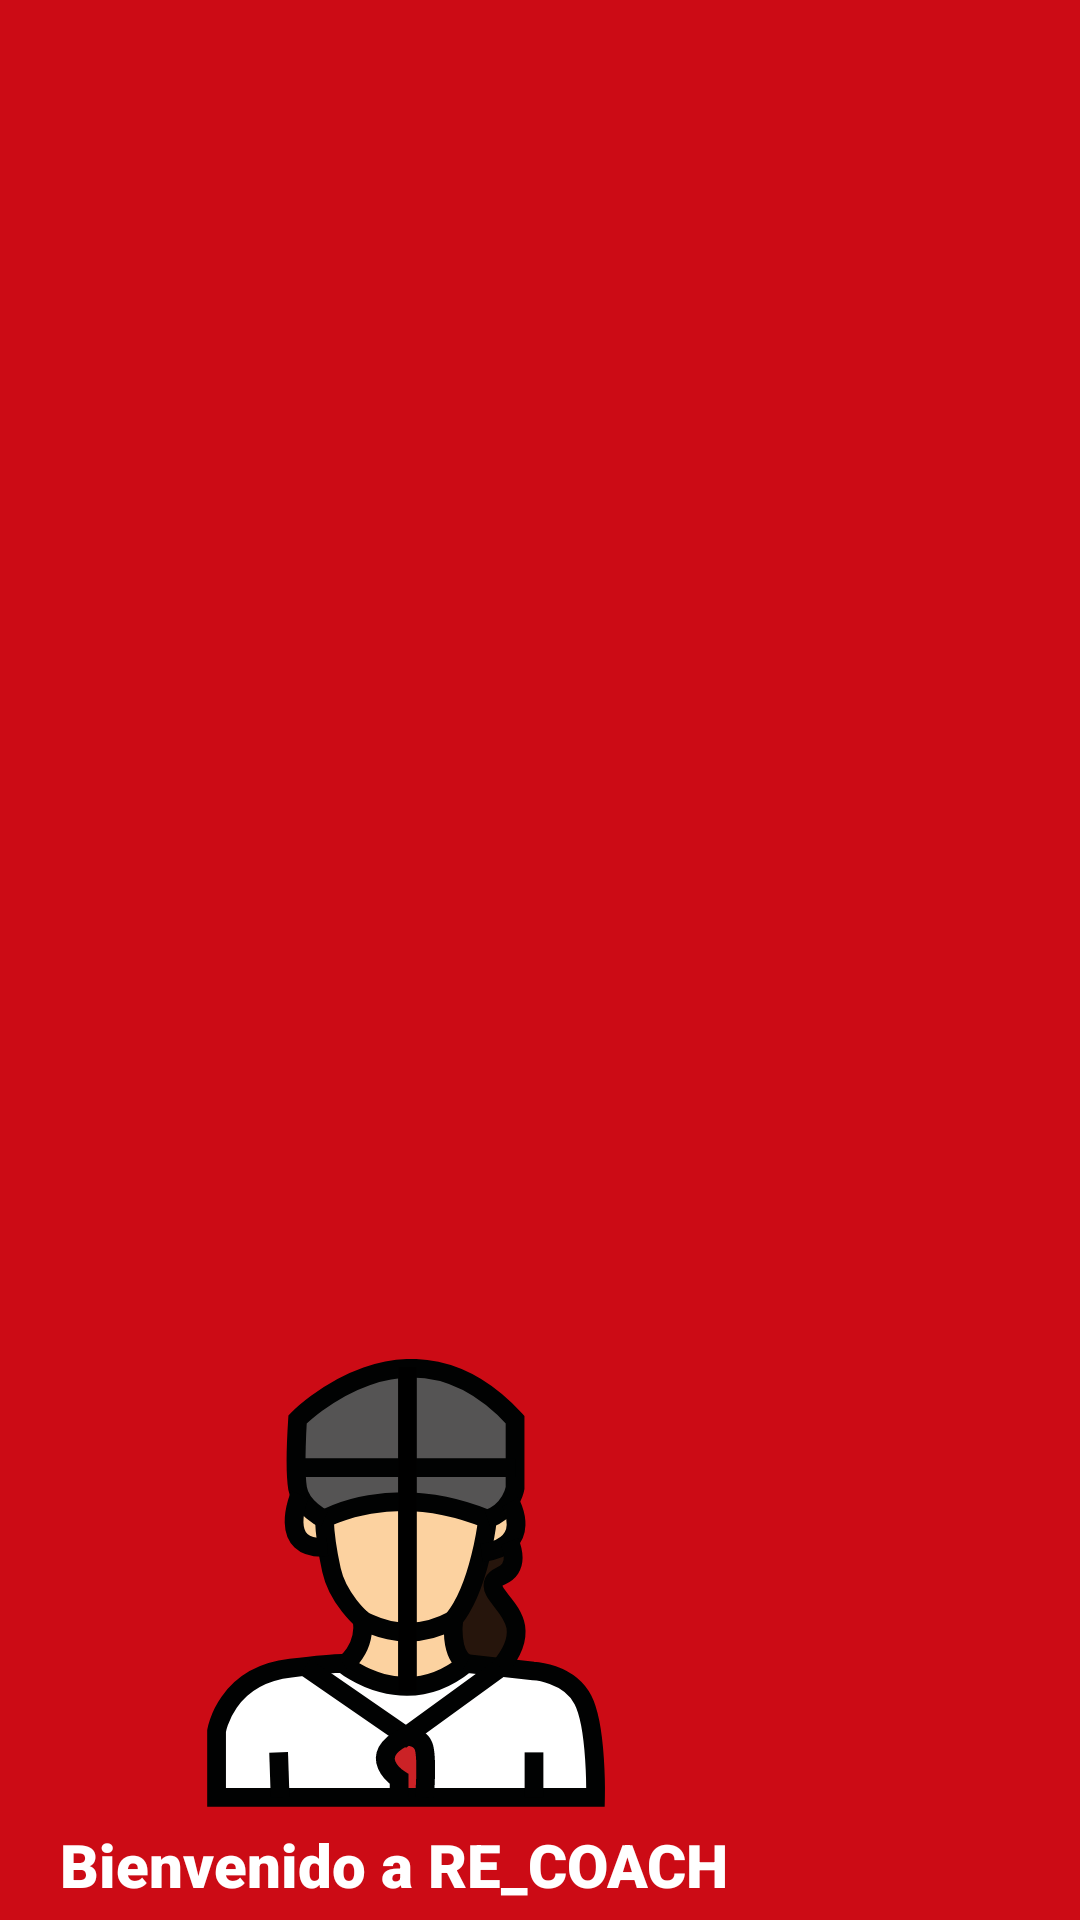

This screen was rendered from an Android layout file. Write that file and the resources it references.
<!-- AndroidManifest.xml: application theme Theme.ProyectoI -->
<!-- res/layout/headersandwich.xml -->
<?xml version="1.0" encoding="utf-8"?>
<LinearLayout xmlns:android="http://schemas.android.com/apk/res/android"
    xmlns:app="http://schemas.android.com/apk/res-auto"
    android:layout_width="match_parent"
    xmlns:tools="http://schemas.android.com/tools"
    tools:context=".inMenu"
    android:layout_height="215dp"
    android:background="@drawable/headercolor"
    android:gravity="bottom"
    android:orientation="vertical"
    android:padding="5dp">

    <ImageView
        android:id="@+id/imgCoach"
        android:layout_width="150dp"
        android:layout_height="150dp"
        android:layout_marginStart="55dp"
        android:layout_marginTop="10dp"
        android:src="@drawable/logosandwich" />

    <TextView
        android:layout_marginLeft="15dp"
        android:id="@+id/txtBienvenido"
        android:layout_width="wrap_content"
        android:layout_height="wrap_content"
        android:layout_marginTop="5dp"
        android:fontFamily="sans-serif-black"
        android:textStyle="bold"
        android:text="Bienvenido a RE_COACH"
        android:textColor="@color/white"
        android:textSize="20sp" />


</LinearLayout>
<!-- resources referenced by this layout -->
<resources>
  <color name="white">#FFFFFFFF</color>
  <!-- drawable headercolor (drawable) -->
  <?xml version="1.0" encoding="utf-8"?>
  <shape xmlns:android="http://schemas.android.com/apk/res/android">
          <solid android:color="#cc0b15"></solid>
  
  </shape>
  <!-- drawable logosandwich: vector/xml drawable (drawable, 13077 chars, omitted) -->
  <style name="Theme.ProyectoI" parent="Theme.MaterialComponents.NoActionBar.Bridge">
          
          <item name="colorPrimary">#cc0b15</item>
          <item name="colorPrimaryVariant">#be0003</item>
          <item name="colorOnPrimary">#FFFFFF</item>
          
          <item name="colorSecondary">#008272</item>
          <item name="colorSecondaryVariant">#00b1a2</item>
          <item name="colorOnSecondary">#FFFFFF</item>
          
          
      </style>
</resources>
